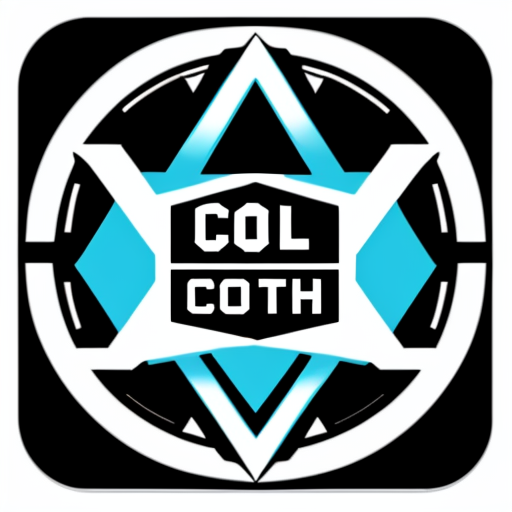
Generation parameters embedded in this image by AUTOMATIC1111 Stable Diffusion web UI or a fork of it (Forge, ...) (PNG 'parameters' text chunk):
cool logo for a tech company
Steps: 20, Sampler: DPM++ 2M Karras, CFG scale: 7, Seed: 4142034052, Size: 512x512, Model hash: c249d7853b, Model: dreamshaper_6BakedVae, Version: v1.8.0